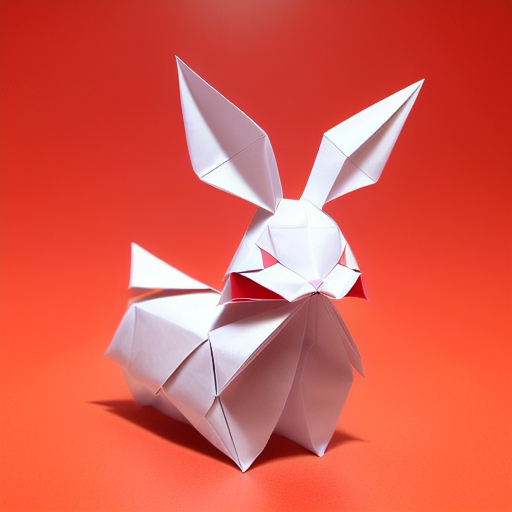
Generation parameters embedded in this image by AUTOMATIC1111 Stable Diffusion web UI or a fork of it (Forge, ...) (PNG 'parameters' text chunk):
(((masterpiece))), best quality,
((Chinese origami art of a cute happy smiling rabbit)), ((complicated origami with many paper layers)), ((every paper layer with shadows)), (round red background paper), single color on each paper layer, front light, (detailed accurate rabbit face), three-dimensional, (white color paper grass), (happy face)
Negative prompt: ((blurry)), watermark, signature, text, weird face, human hands, human fingers, green
Steps: 32, Sampler: Euler a, CFG scale: 9.5, Seed: 2238207268, Size: 512x512, Model hash: bb725eaf2e, Model: protogenV22Anime_22